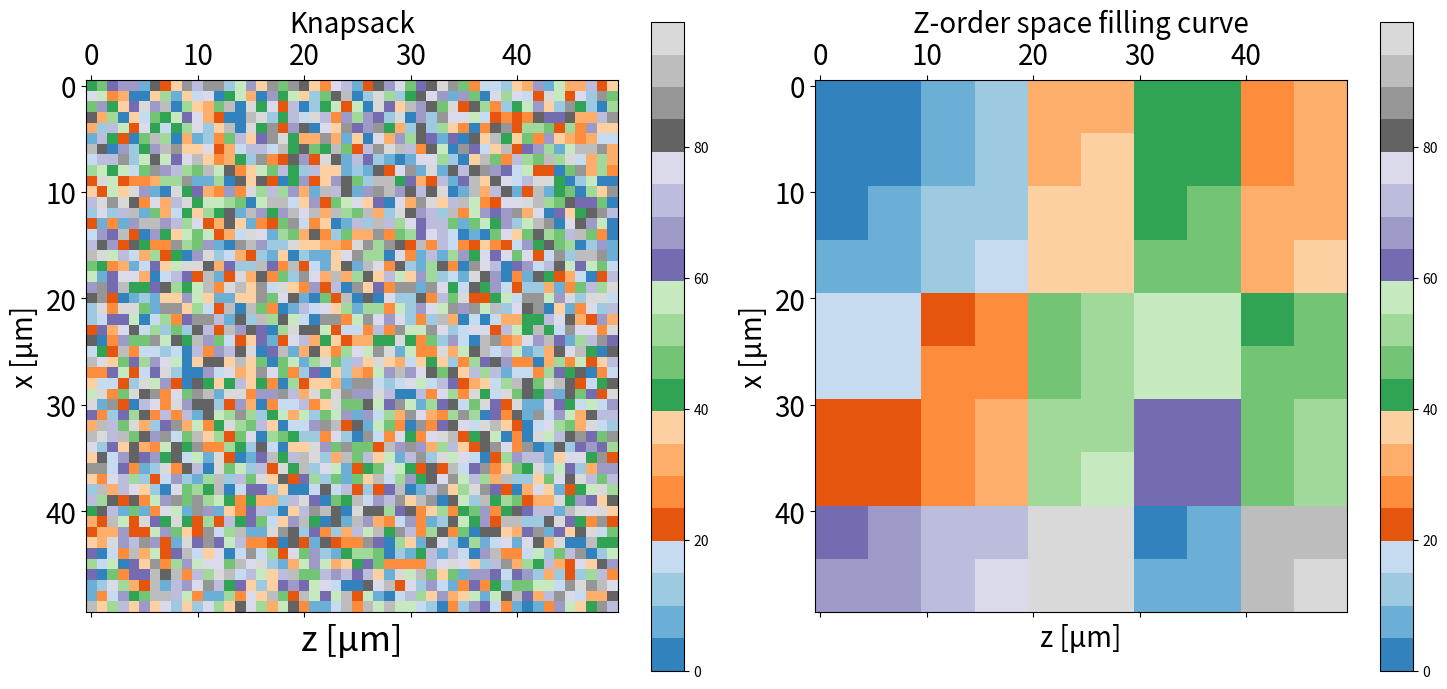

Write Python code to recreate this figure.
import matplotlib.pyplot as plt
import numpy as np
from scipy.ndimage import zoom

np.random.seed(0)
data_knapsack = np.random.randint(0, 100, size=(50, 50))

def create_zorder_pattern(size, num_ranks):
    def bit_interleave(x, y):
        z = 0
        for i in range(int(np.log2(size))):
            z |= (x & (1 << i)) << i | (y & (1 << i)) << (i + 1)
        return z

    rank_array = np.zeros((size, size), dtype=int)
    ranks = np.arange(num_ranks)
    grid_size = size // int(np.sqrt(num_ranks))
    
    for i in range(0, size, grid_size):
        for j in range(0, size, grid_size):
            rank = bit_interleave(i // grid_size, j // grid_size) % num_ranks
            rank_array[i:i + grid_size, j:j + grid_size] = ranks[rank]
    
    return rank_array

size = 50
num_ranks = 100
data_zorder = create_zorder_pattern(size, num_ranks)

fig, ax = plt.subplots(1, 2, figsize=(15, 7))
cax1 = ax[0].matshow(data_knapsack, cmap='tab20c')
fig.colorbar(cax1, ax=ax[0], orientation='vertical')
ax[0].set_title('Knapsack', fontsize=20)
ax[0].set_xlabel('z [μm]', fontsize=25)
ax[0].set_ylabel('x [μm]', fontsize=20)
ax[0].tick_params(axis='both', which='major', labelsize=20)
ax[0].tick_params(axis='both', which='minor', labelsize=20)

cax2 = ax[1].matshow(data_zorder, cmap='tab20c')
fig.colorbar(cax2, ax=ax[1], orientation='vertical')
ax[1].set_title('Z-order space filling curve', fontsize=20)
ax[1].set_xlabel('z [μm]', fontsize=20)
ax[1].set_ylabel('x [μm]', fontsize=20)
ax[1].tick_params(axis='both', which='major', labelsize=20)
ax[1].tick_params(axis='both', which='minor', labelsize=20)

plt.tight_layout()
plt.savefig('knapsack_zorder_comparison.png', dpi=600)

plt.show()


# import matplotlib.pyplot as plt
# import matplotlib.patches as patches
# import random

# def random_color():
#     return (random.random(), random.random(), random.random())

# def draw_supercomputer(ax, num_nodes, ranks_per_node, boxes_per_rank):
#     height = 1
#     width = 0.6
#     rank_height = height / (ranks_per_node + 1)
#     box_height = rank_height / boxes_per_rank

#     y_offset = 0

#     for node_id in range(num_nodes):
#         node_label = f'Node {node_id}'
#         ax.text(-0.5, y_offset + rank_height * ranks_per_node / 2, node_label, va='center', fontsize=12, weight='bold')
        
#         for rank_id in range(ranks_per_node):
#             rank_label = f'Rank {rank_id}'
#             ax.text(0, y_offset + rank_height * (rank_id + 0.5), rank_label, va='center', fontsize=10)
            
#             for box_id in range(boxes_per_rank):
#                 box_bottom = y_offset + rank_height * rank_id + box_height * box_id
#                 box = patches.Rectangle((0.5, box_bottom), width, box_height, edgecolor='black', facecolor=random_color(), linewidth=1)
#                 ax.add_patch(box)
#                 box_label = f'Box {box_id}'
#                 ax.text(0.5 + width / 2, box_bottom + box_height / 2, box_label, ha='center', va='center', fontsize=8)
        
#         y_offset += height + 0.5  # Add some space between nodes

# def main():
#     num_nodes = 4
#     ranks_per_node = 4
#     boxes_per_rank = 3

#     fig, ax = plt.subplots(figsize=(10, 6))
#     ax.set_xlim(-1, 2)
#     ax.set_ylim(-0.5, (num_nodes * (1.5)))
#     ax.axis('off')

#     draw_supercomputer(ax, num_nodes, ranks_per_node, boxes_per_rank)

#     plt.title('Supercomputer Load Balancing', fontsize=14)
#     plt.show()
#     fig.savefig('supercomputer_load_balancing.png')

# if __name__ == "__main__":
#     main()



# Algorithm CombinedKnapsackAndSFC(n, nnodes, rank_node, weights)
#     // Step 1: Initialization
#     full_solution = Array of size n initialized with -1
#     full_sfc_solution = SFC(nnodes)

#     // Step 2: Process Each Node
#     for node = 0 to nnodes-1 do
#         // Step 2a: Initialize Small Weights Vector
#         small_weights = []

#         // Step 2b: Collect Weights Assigned to the Current Node
#         for i = 0 to length(full_sfc_solution)-1 do
#             if full_sfc_solution[i] == node then
#                 append weight[i] to small_weights
#             end if
#         end for

#         // Step 3: Run Knapsack Algorithm
#         knapsack_solution = Knapsack(small_weights, rank_node)

#         // Step 4: Update Full Solution
#         for i = 0 to length(full_sfc_solution)-1 do
#             if full_sfc_solution[i] == node then
#                 full_solution[i] = knapsack_solution[j] + (node * rank_node)
#             end if
#         end for
#     end for

#     // Step 5: Validation
#     for i = 0 to length(full_solution)-1 do
#         if full_solution[i] == -1 then
#             raise Error "Unassigned item found"
#         end if
#     end for

#     // Step 6: Output
#     Output full_solution
# End Algorithm
